Run: headless pygame with SDL's dummy video driver; simulated clock (each Clock.tick advances the game by its frame time, no real sleeping); random seed 0; keys injected as events and as key.get_pressed() state; no mouse input; restart key RETURN tapped at the start of phases 3 and 4.
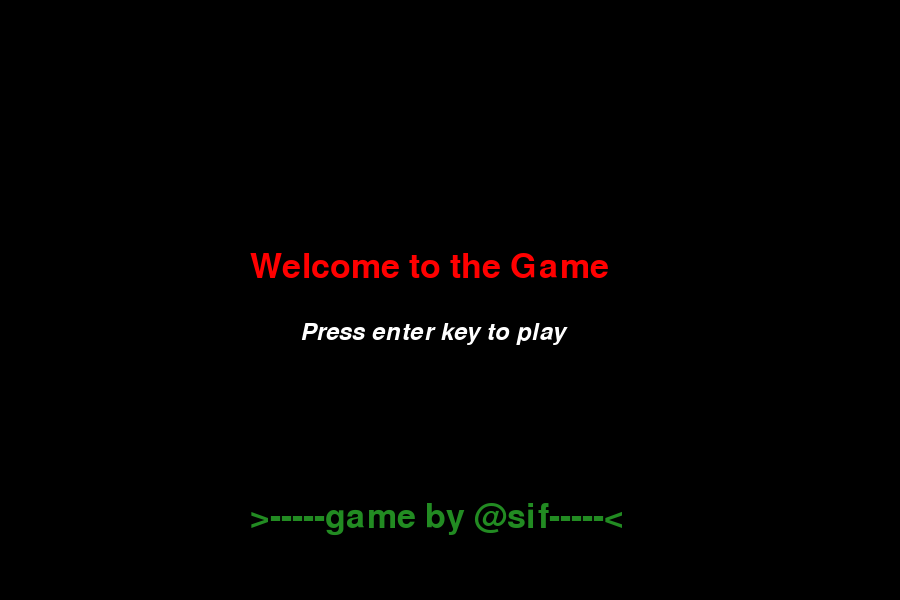
Frame 1 of 4 · flips 1–60 · no input
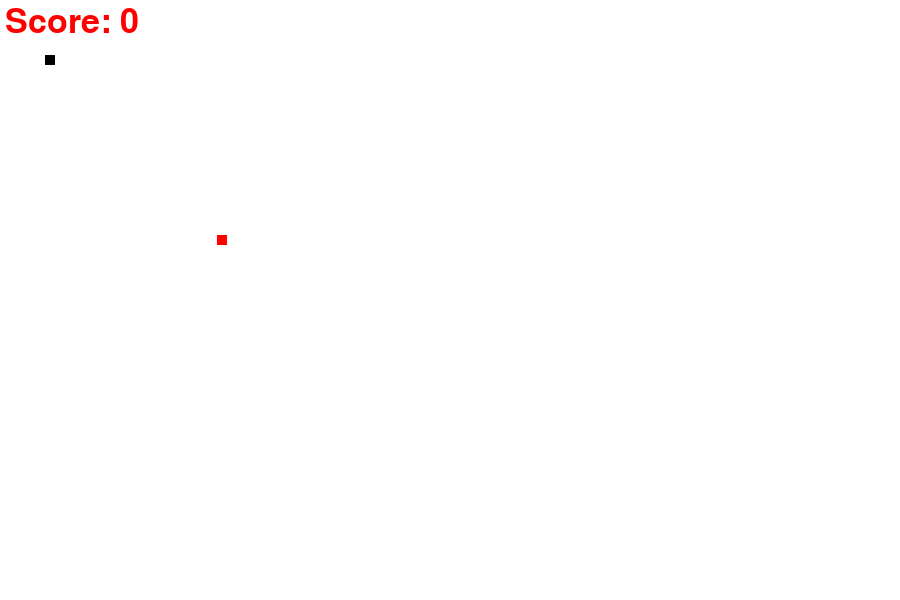
Frame 2 of 4 · flips 61–180 · tapped SPACE, RETURN · held RIGHT (→), D
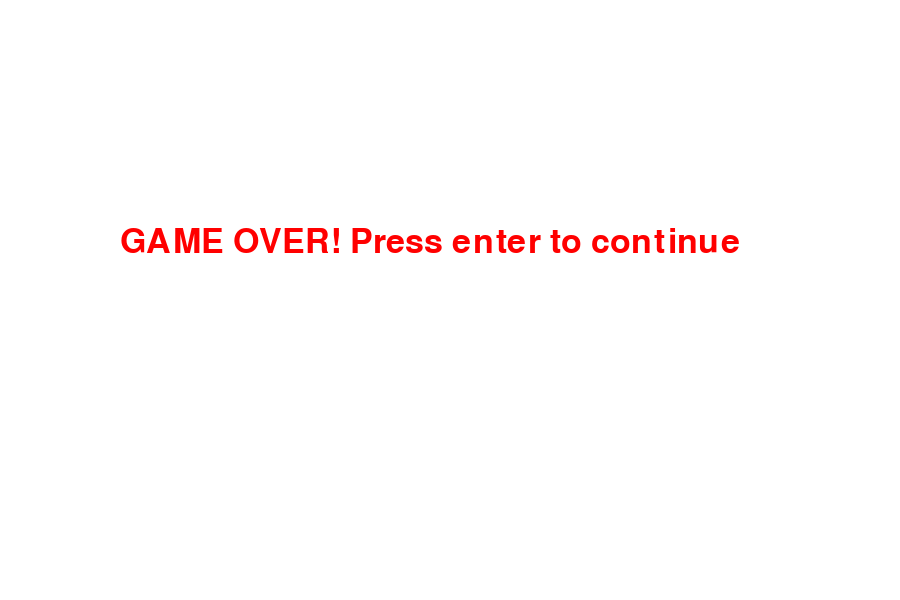
Frame 3 of 4 · flips 181–300 · tapped RETURN · held DOWN (↓), S
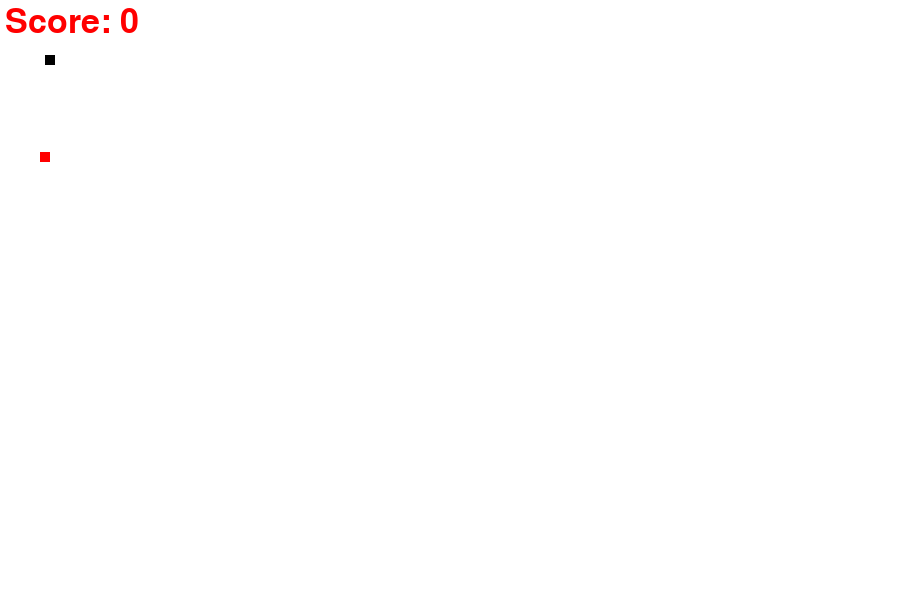
Frame 4 of 4 · flips 301–420 · tapped RETURN · held LEFT (←), A, UP (↑), W

The pygame program that drew these frames:

import random
import sys,time,os
import pygame
pygame.init()

#colours
white= (255, 255, 255)
red= (255, 0, 0)
black= (0,0,0)
green= (34,139,34)
#dimension
screen_width= 900
screen_height= 600

#window creation
gameWindow= pygame.display.set_mode((screen_width, screen_height))
pygame.display.set_caption("Snake Game v[@sif]")
pygame.display.update()

#time setting
clock= pygame.time.Clock()
#display setting
font= pygame.font.SysFont(None, 50)
def scr_disp(text, colour, x,y):
    disp_text= font.render(text, True, colour)
    gameWindow.blit(disp_text, [x,y])
w= pygame.font.SysFont(None,35, italic=2)
def watermark(text, colour, x,y):
    mark=w.render(text, True, colour)
    gameWindow.blit(mark, [x,y])

def plot_s(gameWindow, colour, sli, sn_size):
    for x,y in sli:
        pygame.draw.rect(gameWindow, colour, [x,y,sn_size,sn_size])


#welcome screen
def welcome():

    exit_game=False
    while not exit_game:
        gameWindow.fill(black)
        scr_disp("Welcome to the Game", red, 250, 250)
        watermark("Press enter key to play", white, 300, 320)
        time.sleep(0.1)
        scr_disp(">-----game by @sif-----<", green, 250, 500)
        for event in pygame.event.get():
            if event.type==pygame.QUIT:
                exit_game=True
            if event.type == pygame.KEYDOWN:
                if event.key == pygame.K_RETURN:
                    gameloop()
        pygame.display.update()
        clock.tick(60)

#game loop starts
def gameloop():
#game specific variables
    exit_game= False
    game_over= False
    sn_x= 45
    sn_y= 55
    sn_size= 10
    vx= 0
    vy= 0
    fps= 30
    fx= random.randint(20, screen_width/2)
    fy= random.randint(20, screen_height/2)
    scr=0
    inv= 5
    sli= []
    sln=1

    while not exit_game:
        if game_over:
            gameWindow.fill(white)
            scr_disp("GAME OVER! Press enter to continue", red, screen_height/5, screen_width/4)
            for event in pygame.event.get():
                #print(event)
                if event.type==pygame.QUIT:
                    exit_game= True
                if event.type==pygame.KEYDOWN:
                    if event.key== pygame.K_RETURN:
                        gameloop()
        #key functions
        else:
            for event in pygame.event.get():
                #print(event)
                if event.type==pygame.QUIT:
                    exit_game= True

                if event.type==pygame.KEYDOWN:
                    if event.key== pygame.K_RIGHT:
                        vx= inv
                        vy=0
                    if event.key== pygame.K_LEFT:
                        vx= -inv
                        vy=0
                    if event.key== pygame.K_UP:
                        vy= -inv
                        vx=0
                    if event.key== pygame.K_DOWN:
                        vy= inv
                        vx=0
            sn_x= sn_x+vx
            sn_y= sn_y+vy
            #score increment & display
            if abs(sn_x-fx)<6 and abs(sn_y-fy)<6:
                scr+= 1  ##not required
                print("SCORE: ",scr)  ##not required
                fx= random.randint(20, screen_width/2)
                fy = random.randint(20, screen_height / 2)
                sln+=2
            gameWindow.fill(white)
            scr_disp("Score: " + str(scr * 10), red, 5, 5)
            #creating food
            pygame.draw.rect(gameWindow, red, [fx, fy, sn_size, sn_size])
            #snake animate
            head= []
            head.append(sn_x)
            head.append(sn_y)
            sli.append(head)
            if len(sli)>sln:
                del sli[0]

            #collision
            if head in sli[:-1]:
                game_over=True
            if sn_x<0 or sn_x>screen_width or sn_y<0 or sn_y>screen_height:
                game_over= True
                #print("Game Over")

            plot_s(gameWindow, black, sli, sn_size)
        pygame.display.update()
        clock.tick(fps)

    pygame.quit()
    quit()

welcome()
